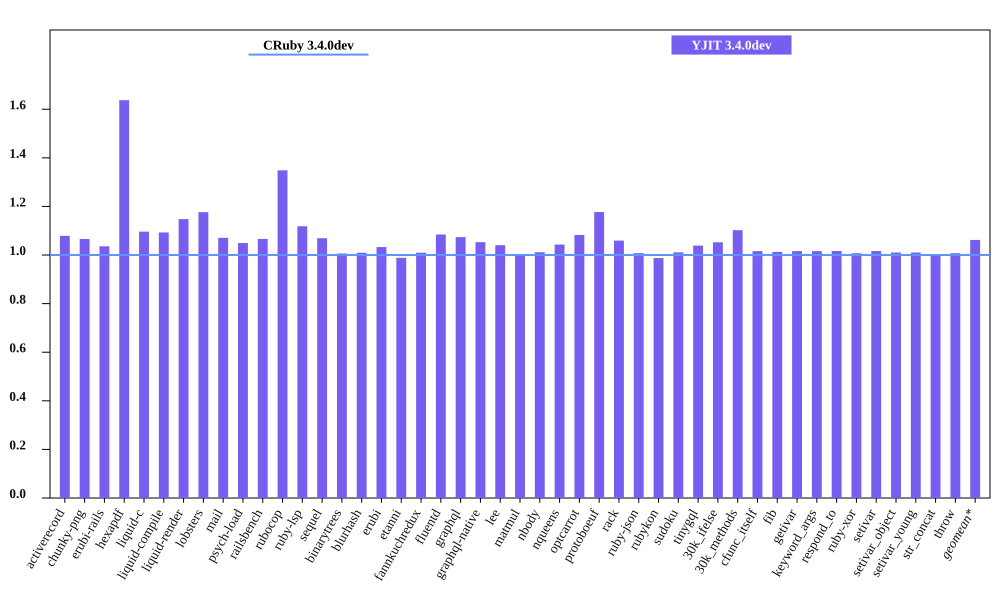

The file beside this chart, header and first rows:
bench, CRuby 3.4.0dev mem (MiB), YJIT 3.4.0dev mem (MiB), Inline Code, Outlined Code, YJIT Mem overhead
activerecord, 60.76, 65.56, 1, 1
chunky-png, 57, 60.76, 1, 1
erubi-rails, 108.9, 112.9, 2, 2
hexapdf, 147.2, 240.9, 2, 2
liquid-c, 37.56, 41.17, 1, 1
liquid-compile, 34.97, 38.22, 1, 1
liquid-render, 37.36, 42.88, 1, 1
lobsters, 274.9, 323.4, 8, 6
mail, 67.7, 72.48, 1, 1
psych-load, 34.79, 36.51, 1, 1
railsbench, 108, 115.2, 3, 3
rubocop, 91.99, 124.1, 6, 5
ruby-lsp, 78.39, 87.68, 1, 1
sequel, 39.6, 42.34, 1, 1
binarytrees, 26.65, 26.81, 1, 1
blurhash, 22.77, 22.98, 1, 1
erubi, 31.28, 32.31, 1, 1
etanni, 25.24, 24.95, 1, 1
fannkuchredux, 21.4, 21.6, 1, 1
fluentd, 609.2, 660.7, 1, 1
graphql, 40.88, 43.89, 1, 1
graphql-native, 39.98, 42.1, 1, 1
lee, 34.92, 36.34, 1, 1
matmul, 33.5, 33.65, 1, 1
nbody, 21.4, 21.64, 1, 1
nqueens, 21.8, 22.74, 1, 1
optcarrot, 60.31, 65.29, 1, 1
protoboeuf, 33.11, 38.97, 1, 1
rack, 31.7, 33.58, 1, 1
ruby-json, 22.03, 22.2, 1, 1
rubykon, 47.35, 46.76, 1, 1
sudoku, 21.55, 21.79, 1, 1
tinygql, 30.08, 31.25, 1, 1
30k_ifelse, 146.4, 154, 5, 5
30k_methods, 93.07, 102.6, 2, 2
cfunc_itself, 21.36, 21.71, 1, 1
fib, 21.36, 21.64, 1, 1
getivar, 21.36, 21.71, 1, 1
keyword_args, 21.36, 21.7, 1, 1
respond_to, 21.36, 21.71, 1, 1
ruby-xor, 22.55, 22.71, 1, 1
setivar, 21.36, 21.71, 1, 1
setivar_object, 21.36, 21.58, 1, 1
setivar_young, 21.36, 21.58, 1, 1
str_concat, 48.13, 47.97, 1, 1
throw, 21.55, 21.71, 1, 1
